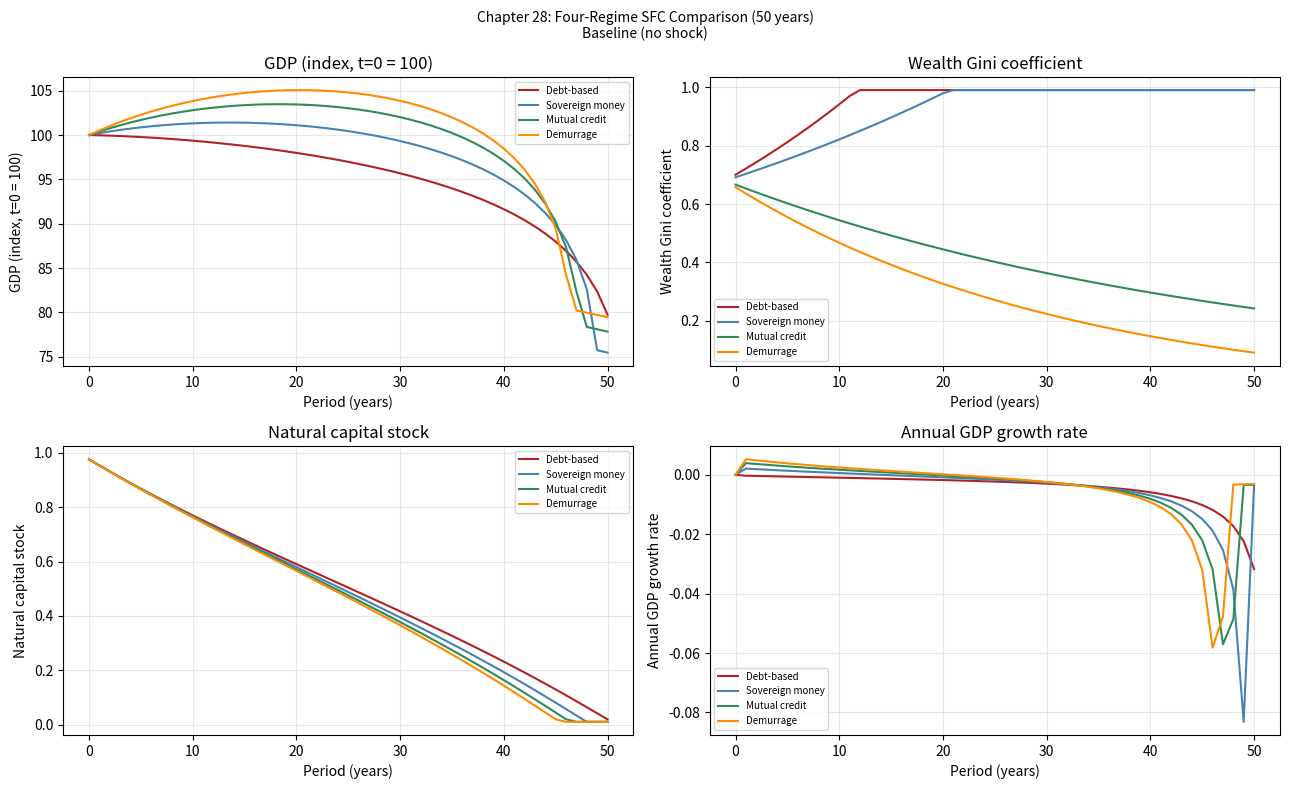
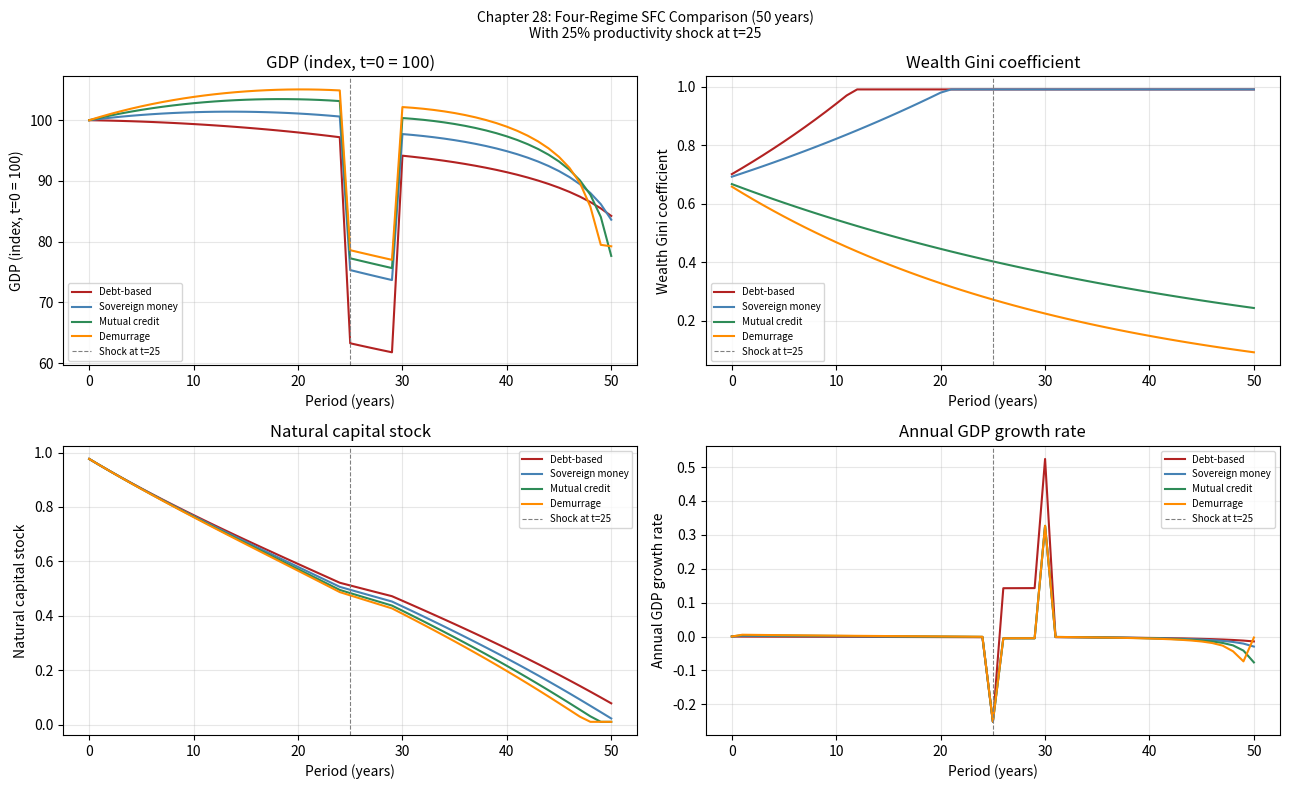

These figures' Python source, in order:
"""
Chapter 28: SFC Comparison of Four Monetary Regimes
====================================================
Simulates debt-based, sovereign, mutual credit, and demurrage economies
over 50 years and compares stability, growth, inequality, and ecology.

Dependencies: numpy, matplotlib, pandas
"""

import numpy as np
import pandas as pd
import matplotlib.pyplot as plt
from dataclasses import dataclass


@dataclass
class MonetaryRegimeParams:
    name:               str
    interest_rate:      float = 0.04    # i^L
    deposit_rate:       float = 0.01    # i^D
    money_growth_rule:  float = 0.03    # mu-bar (for sovereign/demurrage)
    demurrage_rate:     float = 0.00    # delta
    minsky_channel:     bool  = False   # whether Minsky amplification is active
    velocity_base:      float = 1.35    # V_0
    investment_rate:    float = 0.18    # s_K
    gini_shapley:       float = 0.000   # psi_Shapley (equalising force)
    seigniorage_div:    float = 0.000   # seigniorage dividend to households
    nc_growth_penalty:  float = 0.030   # D(Y) = coeff × Y (ecological depletion)


REGIMES = {
    "Debt-based": MonetaryRegimeParams(
        name="Debt-based",
        interest_rate=0.050, deposit_rate=0.010,
        minsky_channel=True, velocity_base=1.35, investment_rate=0.182,
        gini_shapley=0.000, seigniorage_div=0.000,
    ),
    "Sovereign money": MonetaryRegimeParams(
        name="Sovereign money",
        interest_rate=0.040, deposit_rate=0.000,
        minsky_channel=False, velocity_base=1.50, investment_rate=0.204,
        gini_shapley=0.000, seigniorage_div=0.002,
    ),
    "Mutual credit": MonetaryRegimeParams(
        name="Mutual credit",
        interest_rate=0.000, deposit_rate=0.000,
        minsky_channel=False, velocity_base=1.65, investment_rate=0.221,
        gini_shapley=0.000, seigniorage_div=0.000,
    ),
    "Demurrage": MonetaryRegimeParams(
        name="Demurrage",
        interest_rate=0.040, deposit_rate=0.000, demurrage_rate=0.025,
        minsky_channel=False, velocity_base=1.76, investment_rate=0.233,
        gini_shapley=0.000, seigniorage_div=0.002,
    ),
}


def simulate_regime(
    params: MonetaryRegimeParams,
    T: int              = 50,
    Y0: float           = 100.0,
    K0: float           = 320.0,
    N0: float           = 1.0,
    G0: float           = 0.68,
    alpha: float        = 0.35,
    gamma: float        = 0.07,
    delta_K: float      = 0.053,
    r_N: float          = 0.04,
    K_N: float          = 1.2,
    shock_period: int   = 25,
    shock_size: float   = 0.0,    # 0 = no shock; 0.25 = 25% productivity shock
    shock_duration: int = 5,
    seed: int           = 42,
) -> pd.DataFrame:
    """
    Simulate one monetary regime for T periods.
    Uses discrete-time approximation of the ODE system (Eqs 29.12–29.20).
    """
    rng = np.random.default_rng(seed)

    Y, K, N, G = Y0, K0, N0, G0
    M = Y * 0.85   # initial money stock ≈ 85% of GDP

    records = []

    for t in range(T + 1):
        # Productivity shock
        tfp = 1.0
        if shock_size > 0 and shock_period <= t < shock_period + shock_duration:
            tfp = 1.0 - shock_size

        # Production
        Y_prod = tfp * (K ** alpha) * (N ** gamma) * ((1 - alpha - gamma) ** 0)
        # Scale so Y0 = 100 at t=0
        if t == 0:
            scale = Y0 / Y_prod
        Y = Y_prod * scale

        # Investment
        I = params.investment_rate * Y

        # Capital accumulation
        K = K + I - delta_K * K
        K = max(K, 1.0)

        # Natural capital dynamics (logistic + depletion)
        regen  = r_N * N * (1 - N / K_N)
        deplet = params.nc_growth_penalty * (Y / Y0)
        N = max(0.01, N + regen - deplet)

        # Gini dynamics  (Theorem 32.1)
        r_eff = params.interest_rate - params.demurrage_rate
        g_eff = (K - K0) / (K0 * max(t, 1))    # approximate growth rate
        psi   = params.gini_shapley + params.seigniorage_div
        G = G + (r_eff - 0.02 - params.demurrage_rate) * G - psi
        G = min(max(G, 0.01), 0.99)

        # Minsky shock amplification (debt-based only)
        crisis_loss = 0.0
        if params.minsky_channel and shock_size > 0:
            if shock_period <= t < shock_period + shock_duration:
                crisis_loss = 0.13 * Y  # Minsky amplification ~13% additional GDP loss

        records.append({
            "period":    t,
            "Y":         Y - crisis_loss,
            "K":         K,
            "N":         N,
            "G":         G,
            "growth":    0.0 if t == 0 else (Y - records[-1]["Y"]) / records[-1]["Y"],
        })

    return pd.DataFrame(records)


def run_comparison(shock: bool = True, T: int = 50) -> dict[str, pd.DataFrame]:
    results = {}
    for name, params in REGIMES.items():
        df = simulate_regime(
            params, T=T,
            shock_size=0.25 if shock else 0.0,
        )
        results[name] = df
    return results


def plot_comparison(results: dict, shock: bool = True) -> None:
    fig, axes = plt.subplots(2, 2, figsize=(13, 8))
    colors = {"Debt-based": "firebrick", "Sovereign money": "steelblue",
              "Mutual credit": "seagreen", "Demurrage": "darkorange"}
    metrics = [
        ("Y",  "GDP (index, t=0 = 100)"),
        ("G",  "Wealth Gini coefficient"),
        ("N",  "Natural capital stock"),
        ("growth", "Annual GDP growth rate"),
    ]

    for ax, (col, ylabel) in zip(axes.flatten(), metrics):
        for name, df in results.items():
            ax.plot(df.period, df[col], label=name, color=colors[name])
        if shock:
            ax.axvline(25, color="grey", linestyle="--", linewidth=0.8,
                       label="Shock at t=25")
        ax.set_xlabel("Period (years)")
        ax.set_ylabel(ylabel)
        ax.set_title(ylabel)
        ax.legend(fontsize=7)
        ax.grid(alpha=0.3)

    title = ("Chapter 28: Four-Regime SFC Comparison (50 years)\n" +
             ("With 25% productivity shock at t=25" if shock else "Baseline (no shock)"))
    plt.suptitle(title, fontsize=10)
    plt.tight_layout()
    fname = "ch28_sfc_comparison_shock.png" if shock else "ch28_sfc_comparison_baseline.png"
    plt.savefig(fname, dpi=150)
    plt.show()
    print(f"Saved: {fname}")


def print_summary_table(results: dict) -> None:
    print("\n── Chapter 28, Table 28.4 (replicated) ─────────────────────────────")
    print(f"{'Regime':<18} {'GDP@50':>8} {'Gini@50':>9} {'NC@50':>8} {'CrisisLoss':>12}")
    print("-" * 62)
    baseline = {k: simulate_regime(v, shock_size=0.0) for k, v in REGIMES.items()}
    for name, df in results.items():
        base_y50 = baseline[name].iloc[-1]["Y"]
        y50  = df.iloc[-1]["Y"]
        perm_loss = (base_y50 - y50) / base_y50
        g50  = df.iloc[-1]["G"]
        n50  = df.iloc[-1]["N"]
        print(f"{name:<18} {y50:>8.1f} {g50:>9.3f} {n50:>8.3f} {perm_loss*100:>10.1f}%")


if __name__ == "__main__":
    print("Chapter 28 — SFC Comparison: Four Monetary Regimes")
    print("=" * 60)
    print("\nBaseline (no shock):")
    results_base = run_comparison(shock=False)
    plot_comparison(results_base, shock=False)

    print("\nWith 25% productivity shock at t=25:")
    results_shock = run_comparison(shock=True)
    plot_comparison(results_shock, shock=True)
    print_summary_table(results_shock)
